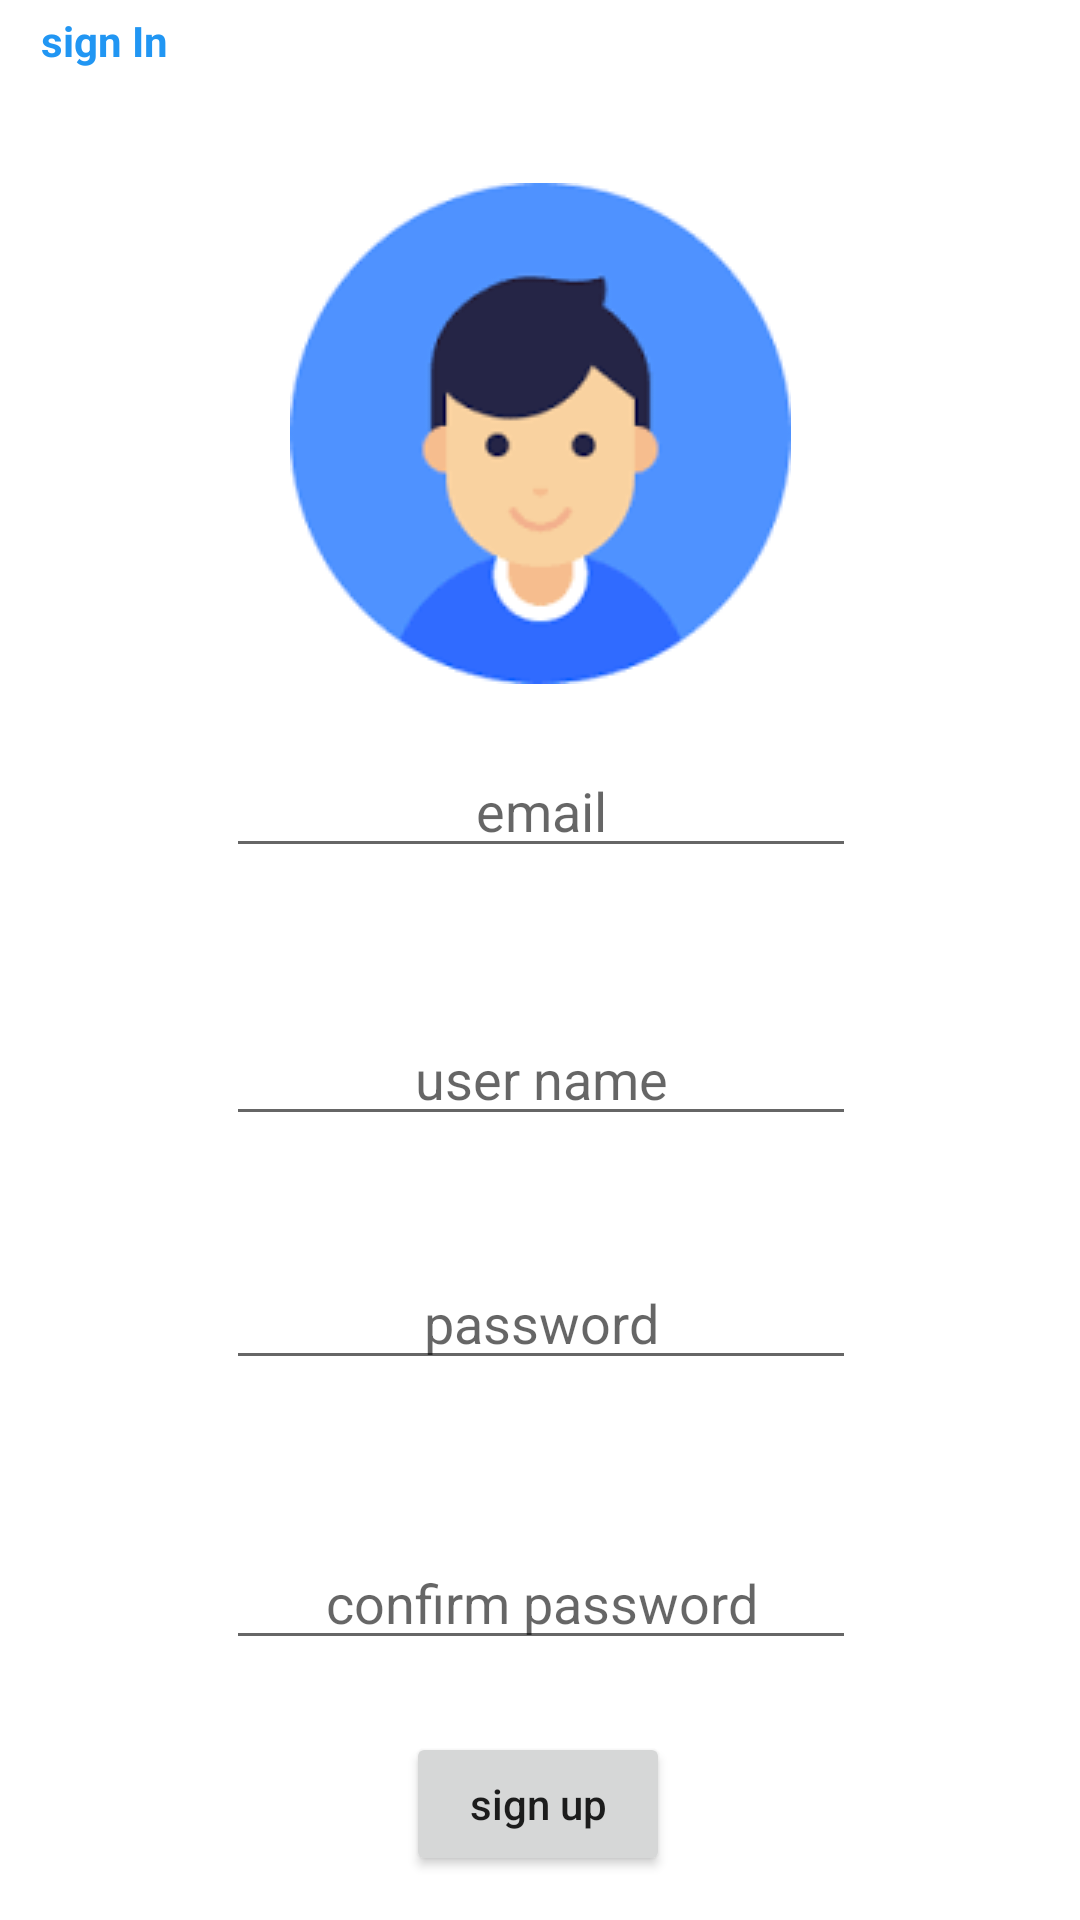

Write the Android layout XML for this screen, with the resource values it uses.
<!-- AndroidManifest.xml: application theme Theme.Eats -->
<!-- res/layout/activity_sign_up.xml -->
<?xml version="1.0" encoding="utf-8"?>
<androidx.constraintlayout.widget.ConstraintLayout xmlns:android="http://schemas.android.com/apk/res/android"
    xmlns:app="http://schemas.android.com/apk/res-auto"
    xmlns:tools="http://schemas.android.com/tools"
    android:layout_width="match_parent"
    android:layout_height="match_parent"
    tools:context=".Activities.SignUpActivity">













    

    <EditText
        android:id="@+id/setEmail"
        android:layout_width="wrap_content"
        android:layout_height="wrap_content"
        android:layout_marginTop="248dp"
        android:ems="10"
        android:gravity="center"
        android:hint="email"
        android:inputType="textPersonName"
        app:layout_constraintEnd_toEndOf="parent"
        app:layout_constraintHorizontal_bias="0.502"
        app:layout_constraintStart_toStartOf="parent"
        app:layout_constraintTop_toTopOf="parent" />

    <EditText
        android:id="@+id/setUserName"
        android:layout_width="wrap_content"
        android:layout_height="wrap_content"
        android:layout_marginTop="48dp"
        android:ems="10"
        android:gravity="center"
        android:hint="user name"
        android:inputType="textPersonName"
        app:layout_constraintEnd_toEndOf="parent"
        app:layout_constraintHorizontal_bias="0.502"
        app:layout_constraintStart_toStartOf="parent"
        app:layout_constraintTop_toBottomOf="@+id/setEmail" />

    <EditText
        android:id="@+id/setPassword"
        android:layout_width="wrap_content"
        android:layout_height="wrap_content"
        android:layout_marginTop="40dp"
        android:ems="10"
        android:gravity="center"
        android:hint="password"
        android:inputType="textPassword"
        app:layout_constraintEnd_toEndOf="parent"
        app:layout_constraintHorizontal_bias="0.502"
        app:layout_constraintStart_toStartOf="parent"
        app:layout_constraintTop_toBottomOf="@+id/setUserName" />

    <EditText
        android:id="@+id/confirmPassword"
        android:layout_width="wrap_content"
        android:layout_height="wrap_content"
        android:layout_marginTop="52dp"
        android:ems="10"
        android:gravity="center"
        android:hint="confirm password"
        android:inputType="textPassword"
        app:layout_constraintEnd_toEndOf="parent"
        app:layout_constraintHorizontal_bias="0.502"
        app:layout_constraintStart_toStartOf="parent"
        app:layout_constraintTop_toBottomOf="@+id/setPassword" />

    <Button
        android:id="@+id/signUpButton"
        android:layout_width="wrap_content"
        android:layout_height="wrap_content"
        android:layout_marginTop="24dp"
        android:text="sign up"
        android:textAllCaps="false"
        app:layout_constraintEnd_toEndOf="parent"
        app:layout_constraintHorizontal_bias="0.498"
        app:layout_constraintStart_toStartOf="parent"
        app:layout_constraintTop_toBottomOf="@+id/confirmPassword" />

    <ImageView
        android:id="@+id/setUserfp"
        android:layout_width="wrap_content"
        android:layout_height="wrap_content"
        android:layout_marginBottom="20dp"
        app:layout_constraintBottom_toTopOf="@+id/setEmail"
        app:layout_constraintEnd_toEndOf="parent"
        app:layout_constraintStart_toStartOf="parent"
        app:layout_constraintTop_toTopOf="parent"
        app:layout_constraintVertical_bias="1.0"
        app:srcCompat="@drawable/default_image" />

    <TextView
        android:id="@+id/signInInstead"
        android:layout_width="wrap_content"
        android:layout_height="wrap_content"
        android:text="sign In "
        android:textColor="#2196F3"
        android:textStyle="bold"
        app:layout_constraintBottom_toTopOf="@+id/setUserfp"
        app:layout_constraintEnd_toEndOf="parent"
        app:layout_constraintHorizontal_bias="0.043"
        app:layout_constraintStart_toStartOf="parent"
        app:layout_constraintTop_toTopOf="parent"
        app:layout_constraintVertical_bias="0.095" />

</androidx.constraintlayout.widget.ConstraintLayout>
<!-- resources referenced by this layout -->
<resources>
  <!-- drawable default_image: png bitmap (drawable, 3532 bytes) -->
  <!-- drawable eats_logo: png bitmap (drawable, 1000555 bytes) -->
  <style name="Theme.Eats" parent="Theme.MaterialComponents.DayNight">
          
          <item name="colorPrimary">@color/purple_500</item>
          <item name="colorPrimaryVariant">@color/purple_700</item>
          <item name="colorOnPrimary">@color/white</item>
          
          <item name="colorSecondary">@color/teal_200</item>
          <item name="colorSecondaryVariant">@color/teal_700</item>
          <item name="colorOnSecondary">@color/black</item>
          
          <item name="android:statusBarColor" tools:targetApi="l">?attr/colorPrimaryVariant</item>
          
      </style>
  <color name="purple_500">#FF6200EE</color>
  <color name="purple_700">#FF3700B3</color>
  <color name="white">#FFFFFFFF</color>
  <color name="teal_200">#FF03DAC5</color>
  <color name="teal_700">#FF018786</color>
  <color name="black">#FF000000</color>
</resources>
